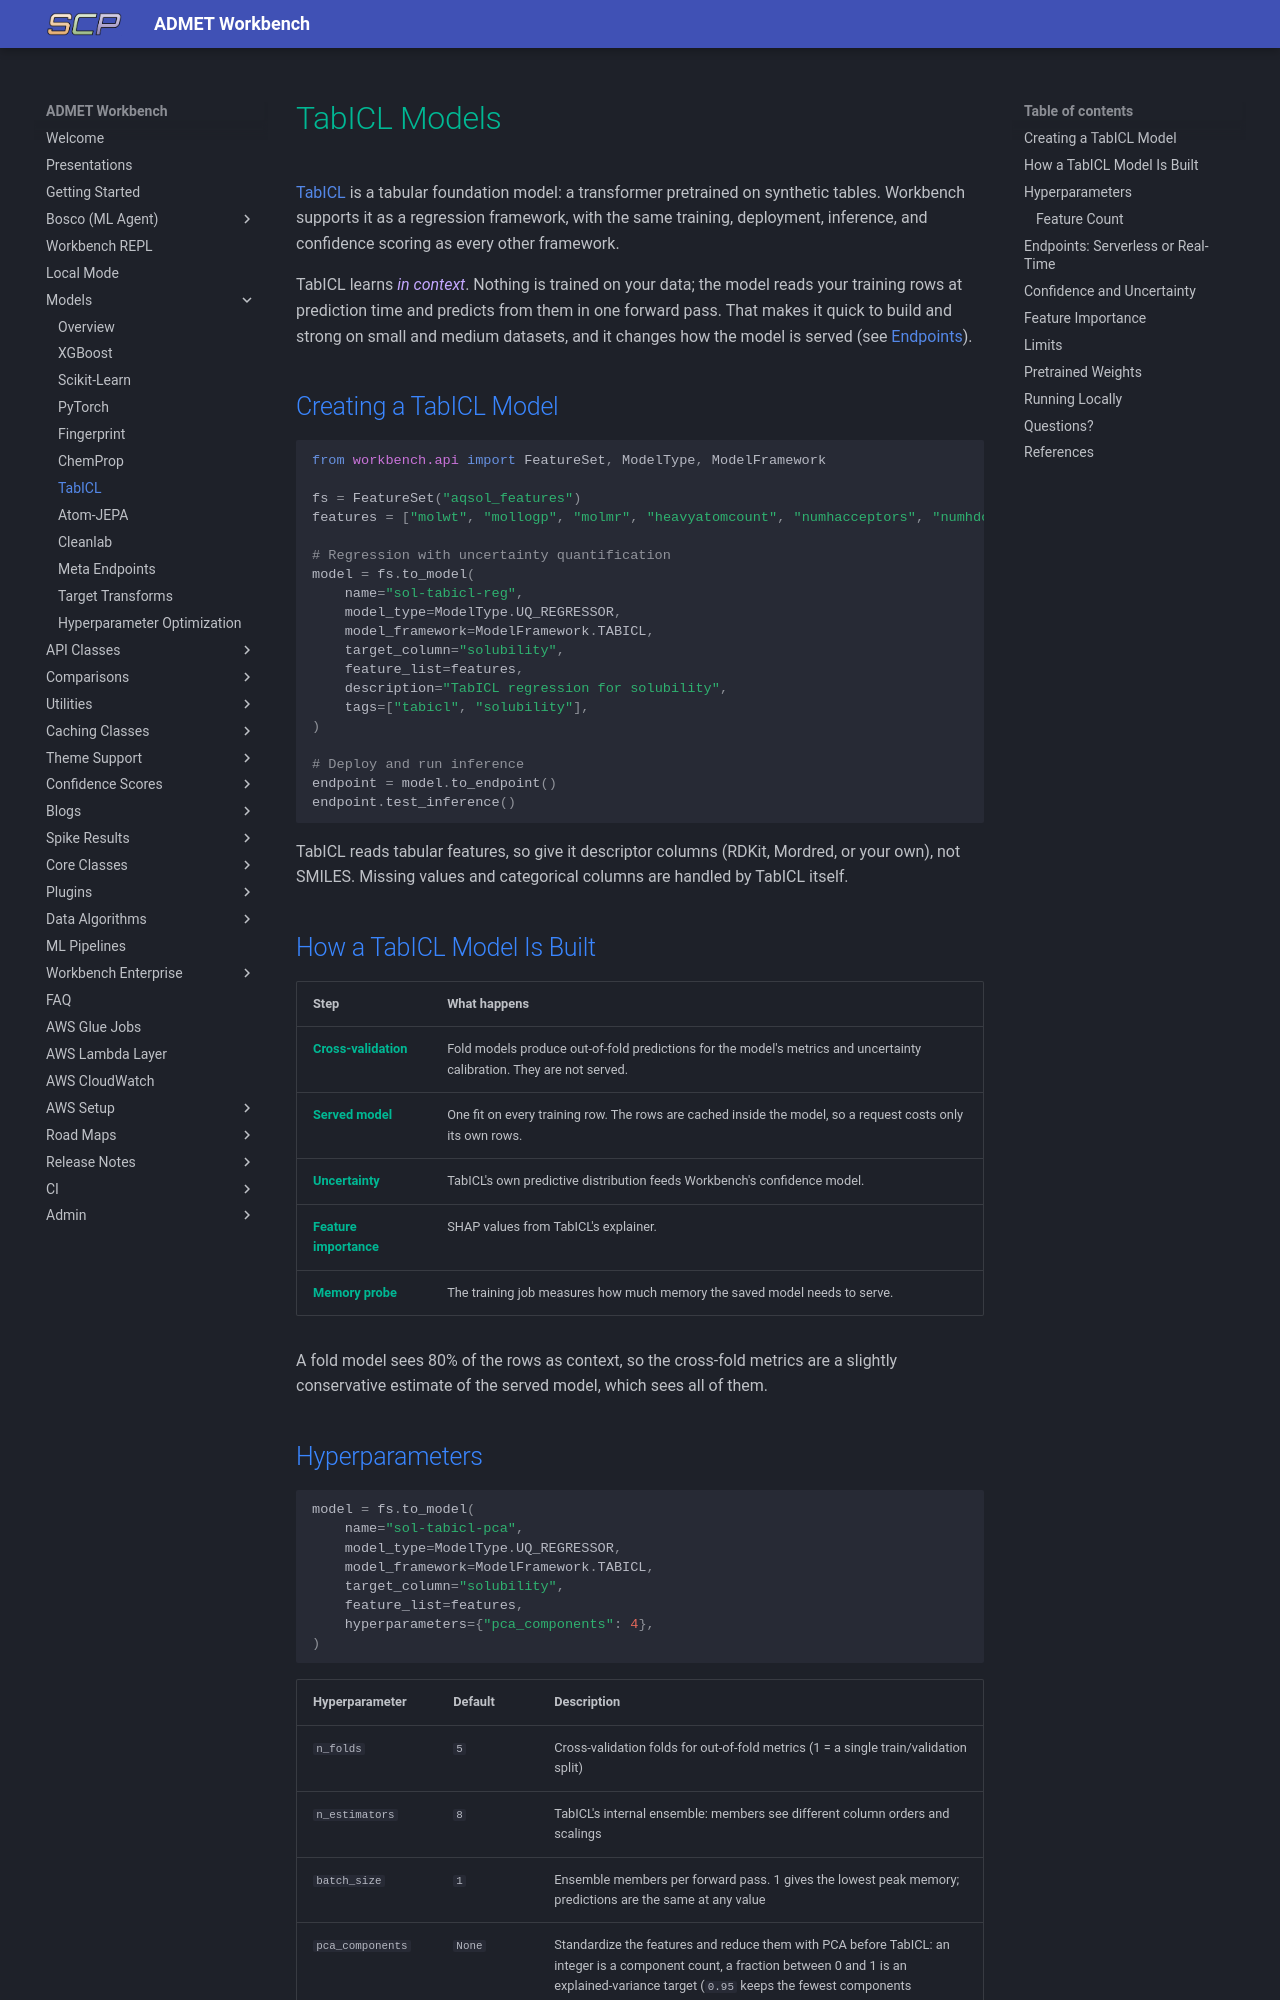

repository: SuperCowPowers/workbench · page: models/tabicl_models/index.html · generator: mkdocs

# TabICL Models

[TabICL](https://github.com/soda-inria/tabicl) is a tabular foundation model: a transformer pretrained on synthetic tables. Workbench supports it as a regression framework, with the same training, deployment, inference, and confidence scoring as every other framework.

TabICL learns *in context*. Nothing is trained on your data; the model reads your training rows at prediction time and predicts from them in one forward pass. That makes it quick to build and strong on small and medium datasets, and it changes how the model is served (see [Endpoints](#endpoints-serverless-or-real-time)).

## Creating a TabICL Model

```python
from workbench.api import FeatureSet, ModelType, ModelFramework

fs = FeatureSet("aqsol_features")
features = ["molwt", "mollogp", "molmr", "heavyatomcount", "numhacceptors", "numhdonors", "tpsa"]

# Regression with uncertainty quantification
model = fs.to_model(
    name="sol-tabicl-reg",
    model_type=ModelType.UQ_REGRESSOR,
    model_framework=ModelFramework.TABICL,
    target_column="solubility",
    feature_list=features,
    description="TabICL regression for solubility",
    tags=["tabicl", "solubility"],
)

# Deploy and run inference
endpoint = model.to_endpoint()
endpoint.test_inference()
```

TabICL reads tabular features, so give it descriptor columns (RDKit, Mordred, or your own), not SMILES. Missing values and categorical columns are handled by TabICL itself.

## How a TabICL Model Is Built

| Step | What happens |
|------|--------------|
| **Cross-validation** | Fold models produce out-of-fold predictions for the model's metrics and uncertainty calibration. They are not served. |
| **Served model** | One fit on every training row. The rows are cached inside the model, so a request costs only its own rows. |
| **Uncertainty** | TabICL's own predictive distribution feeds Workbench's confidence model. |
| **Feature importance** | SHAP values from TabICL's explainer. |
| **Memory probe** | The training job measures how much memory the saved model needs to serve. |

A fold model sees 80% of the rows as context, so the cross-fold metrics are a slightly conservative estimate of the served model, which sees all of them.
